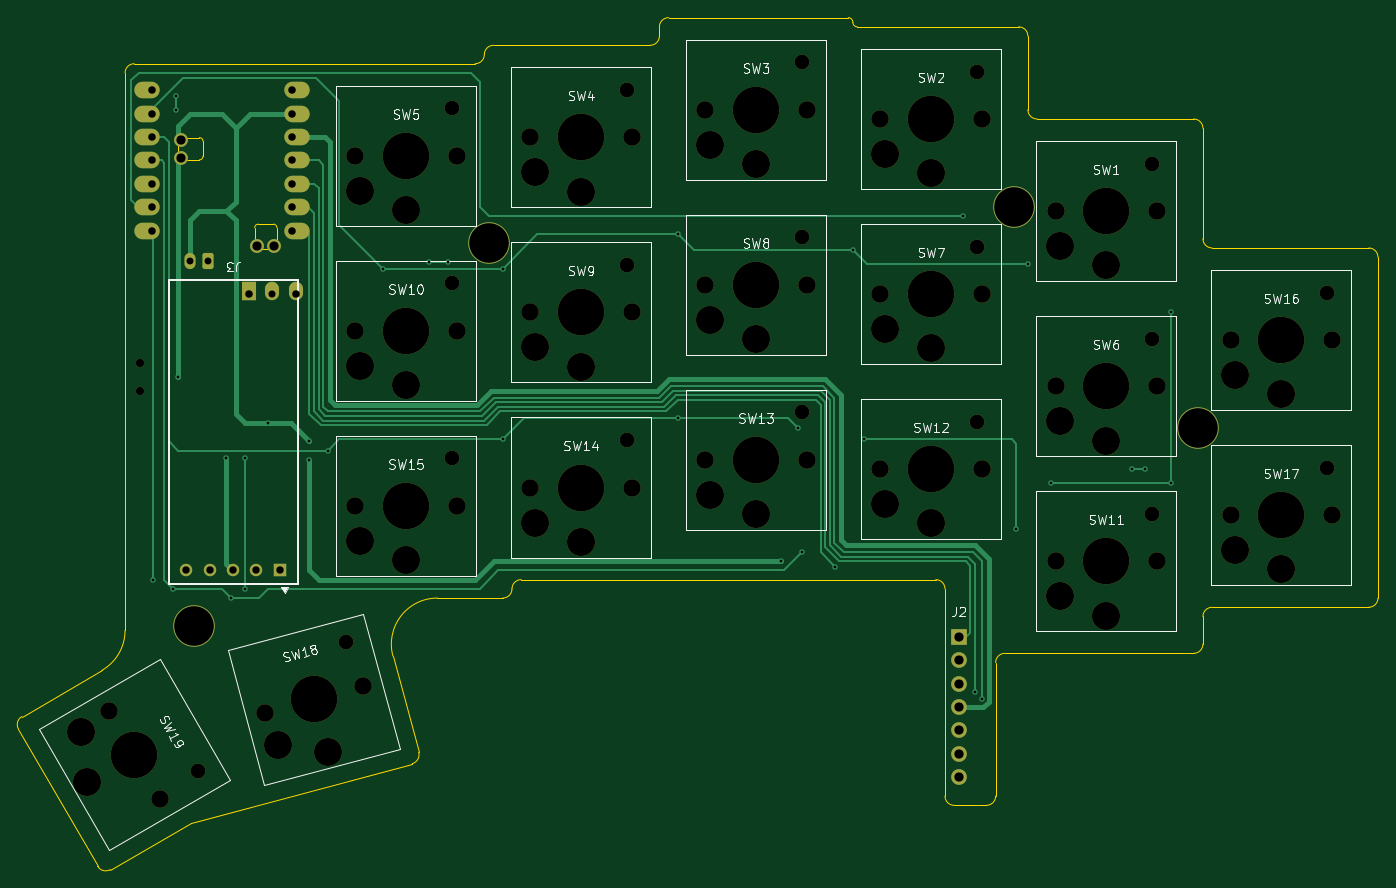
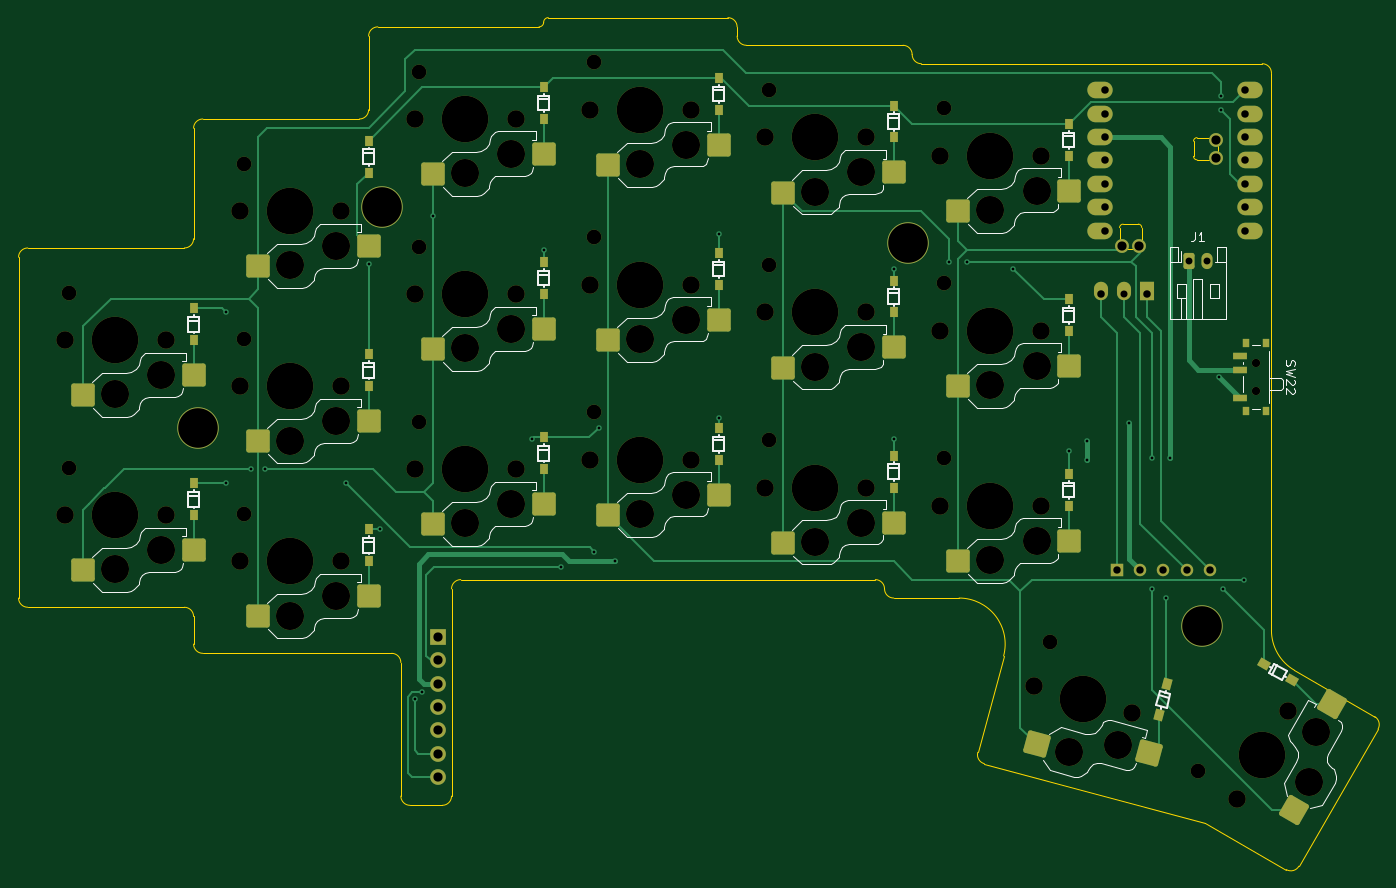
Circuit board: 11 layer files. Board 147.6 x 92.5 mm.
- bottom_copper: reel-right-B_Cu.gbr (21537 bytes)
- bottom_mask: reel-right-B_Mask.gbr (9938 bytes)
- paste: reel-right-B_Paste.gbr (4610 bytes)
- bottom_silk: reel-right-B_Silkscreen.gbr (38230 bytes)
- outline: reel-right-Edge_Cuts.gbr (4747 bytes)
- top_copper: reel-right-F_Cu.gbr (13768 bytes)
- top_mask: reel-right-F_Mask.gbr (6589 bytes)
- paste: reel-right-F_Paste.gbr (455 bytes)
- top_silk: reel-right-F_Silkscreen.gbr (43577 bytes)
- drill: reel-right-NPTH.drl (2238 bytes)
- drill: reel-right-PTH.drl (1597 bytes)

=== bottom_copper: reel-right-B_Cu.gbr (21537 bytes, source omitted) ===
=== bottom_mask: reel-right-B_Mask.gbr (9938 bytes, source omitted) ===
=== paste: reel-right-B_Paste.gbr ===
%TF.GenerationSoftware,KiCad,Pcbnew,10.0.1*%
%TF.CreationDate,2026-08-10T18:10:44+09:00*%
%TF.ProjectId,reel-right,7265656c-2d72-4696-9768-742e6b696361,rev?*%
%TF.SameCoordinates,Original*%
%TF.FileFunction,Paste,Bot*%
%TF.FilePolarity,Positive*%
%FSLAX46Y46*%
G04 Gerber Fmt 4.6, Leading zero omitted, Abs format (unit mm)*
G04 Created by KiCad (PCBNEW 10.0.1) date 2026-08-10 18:10:44*
%MOMM*%
%LPD*%
G01*
G04 APERTURE LIST*
G04 Aperture macros list*
%AMRoundRect*
0 Rectangle with rounded corners*
0 $1 Rounding radius*
0 $2 $3 $4 $5 $6 $7 $8 $9 X,Y pos of 4 corners*
0 Add a 4 corners polygon primitive as box body*
4,1,4,$2,$3,$4,$5,$6,$7,$8,$9,$2,$3,0*
0 Add four circle primitives for the rounded corners*
1,1,$1+$1,$2,$3*
1,1,$1+$1,$4,$5*
1,1,$1+$1,$6,$7*
1,1,$1+$1,$8,$9*
0 Add four rect primitives between the rounded corners*
20,1,$1+$1,$2,$3,$4,$5,0*
20,1,$1+$1,$4,$5,$6,$7,0*
20,1,$1+$1,$6,$7,$8,$9,0*
20,1,$1+$1,$8,$9,$2,$3,0*%
%AMRotRect*
0 Rectangle, with rotation*
0 The origin of the aperture is its center*
0 $1 length*
0 $2 width*
0 $3 Rotation angle, in degrees counterclockwise*
0 Add horizontal line*
21,1,$1,$2,0,0,$3*%
G04 Aperture macros list end*
%ADD10R,0.950000X1.200000*%
%ADD11RoundRect,0.250000X1.025000X1.000000X-1.025000X1.000000X-1.025000X-1.000000X1.025000X-1.000000X0*%
%ADD12RotRect,1.200000X0.950000X285.000000*%
%ADD13RotRect,1.200000X0.950000X210.000000*%
%ADD14RoundRect,0.250000X0.731255X1.231215X-1.248893X0.700636X-0.731255X-1.231215X1.248893X-0.700636X0*%
%ADD15RoundRect,0.250000X1.378525X-0.387676X0.353525X1.387676X-1.378525X0.387676X-0.353525X-1.387676X0*%
%ADD16R,0.800000X1.000000*%
%ADD17R,1.500000X0.700000*%
G04 APERTURE END LIST*
D10*
%TO.C,D3*%
X108500000Y-50053125D03*
X108500000Y-53503125D03*
%TD*%
D11*
%TO.C,SW8*%
X120500000Y-78500000D03*
X108500000Y-76300000D03*
%TD*%
D10*
%TO.C,D8*%
X108500000Y-69053125D03*
X108500000Y-72503125D03*
%TD*%
D12*
%TO.C,D18*%
X59803538Y-115866151D03*
X60696463Y-119198595D03*
%TD*%
D10*
%TO.C,D13*%
X108500000Y-88053125D03*
X108500000Y-91503125D03*
%TD*%
%TO.C,D12*%
X127500000Y-89053125D03*
X127500000Y-92503125D03*
%TD*%
D11*
%TO.C,SW11*%
X158500000Y-108500000D03*
X146500000Y-106300000D03*
%TD*%
D10*
%TO.C,D11*%
X146500000Y-99053125D03*
X146500000Y-102503125D03*
%TD*%
D11*
%TO.C,SW12*%
X139500000Y-98500000D03*
X127500000Y-96300000D03*
%TD*%
D10*
%TO.C,D14*%
X89500000Y-91053125D03*
X89500000Y-94503125D03*
%TD*%
%TO.C,D10*%
X70500000Y-74053125D03*
X70500000Y-77503125D03*
%TD*%
D11*
%TO.C,SW17*%
X177500000Y-103500000D03*
X165500000Y-101300000D03*
%TD*%
%TO.C,SW5*%
X82500000Y-64500000D03*
X70500000Y-62300000D03*
%TD*%
%TO.C,SW1*%
X158500000Y-70500000D03*
X146500000Y-68300000D03*
%TD*%
D10*
%TO.C,D4*%
X89500000Y-53053125D03*
X89500000Y-56503125D03*
%TD*%
D11*
%TO.C,SW9*%
X101500000Y-81500000D03*
X89500000Y-79300000D03*
%TD*%
%TO.C,SW2*%
X139500000Y-60500000D03*
X127500000Y-58300000D03*
%TD*%
D13*
%TO.C,D19*%
X49291435Y-113670101D03*
X46303648Y-115395101D03*
%TD*%
D11*
%TO.C,SW16*%
X177500000Y-84500000D03*
X165500000Y-82300000D03*
%TD*%
D10*
%TO.C,D16*%
X165500000Y-75053125D03*
X165500000Y-78503125D03*
%TD*%
D11*
%TO.C,SW6*%
X158500000Y-89500000D03*
X146500000Y-87300000D03*
%TD*%
D10*
%TO.C,D1*%
X146500000Y-56876563D03*
X146500000Y-60326563D03*
%TD*%
D11*
%TO.C,SW3*%
X120500000Y-59500000D03*
X108500000Y-57300000D03*
%TD*%
D10*
%TO.C,D17*%
X165500000Y-94053125D03*
X165500000Y-97503125D03*
%TD*%
D11*
%TO.C,SW14*%
X101500000Y-100500000D03*
X89500000Y-98300000D03*
%TD*%
D10*
%TO.C,D5*%
X70500000Y-55053125D03*
X70500000Y-58503125D03*
%TD*%
D11*
%TO.C,SW10*%
X82500000Y-83500000D03*
X70500000Y-81300000D03*
%TD*%
D14*
%TO.C,SW18*%
X73933655Y-122389688D03*
X61773143Y-123370480D03*
%TD*%
D10*
%TO.C,D7*%
X127500000Y-70053125D03*
X127500000Y-73503125D03*
%TD*%
D11*
%TO.C,SW4*%
X101500000Y-62500000D03*
X89500000Y-60300000D03*
%TD*%
%TO.C,SW13*%
X120500000Y-97500000D03*
X108500000Y-95300000D03*
%TD*%
D15*
%TO.C,SW19*%
X46053848Y-129531089D03*
X41959103Y-118038784D03*
%TD*%
D10*
%TO.C,D9*%
X89500000Y-72053125D03*
X89500000Y-75503125D03*
%TD*%
D11*
%TO.C,SW7*%
X139500000Y-79500000D03*
X127500000Y-77300000D03*
%TD*%
D10*
%TO.C,D15*%
X70500000Y-93053125D03*
X70500000Y-96503125D03*
%TD*%
%TO.C,D6*%
X146500000Y-80053125D03*
X146500000Y-83503125D03*
%TD*%
%TO.C,D2*%
X127500000Y-51053125D03*
X127500000Y-54503125D03*
%TD*%
D11*
%TO.C,SW15*%
X82500000Y-102500000D03*
X70500000Y-100300000D03*
%TD*%
D16*
%TO.C,SW22*%
X49070000Y-86150000D03*
X51280000Y-86150000D03*
X49070000Y-78850000D03*
X51280000Y-78850000D03*
D17*
X51930000Y-84750000D03*
X51930000Y-81750000D03*
X51930000Y-80250000D03*
%TD*%
M02*

=== bottom_silk: reel-right-B_Silkscreen.gbr (38230 bytes, source omitted) ===
=== outline: reel-right-Edge_Cuts.gbr ===
%TF.GenerationSoftware,KiCad,Pcbnew,10.0.1*%
%TF.CreationDate,2026-08-10T18:10:44+09:00*%
%TF.ProjectId,reel-right,7265656c-2d72-4696-9768-742e6b696361,rev?*%
%TF.SameCoordinates,Original*%
%TF.FileFunction,Profile,NP*%
%FSLAX46Y46*%
G04 Gerber Fmt 4.6, Leading zero omitted, Abs format (unit mm)*
G04 Created by KiCad (PCBNEW 10.0.1) date 2026-08-10 18:10:44*
%MOMM*%
%LPD*%
G01*
G04 APERTURE LIST*
%TA.AperFunction,Profile*%
%ADD10C,0.050000*%
%TD*%
%TA.AperFunction,Profile*%
%ADD11C,0.120000*%
%TD*%
G04 APERTURE END LIST*
D10*
X36931254Y-120730290D02*
G75*
G02*
X37297282Y-119364270I866046J499990D01*
G01*
X36931254Y-120730290D02*
X45522760Y-135611215D01*
X46000000Y-114339747D02*
X37297279Y-119364265D01*
X46888785Y-135977240D02*
G75*
G02*
X45522773Y-135611208I-499985J866040D01*
G01*
X48500000Y-49500000D02*
X48500000Y-110009619D01*
X48500000Y-49500000D02*
G75*
G02*
X49500000Y-48500000I1000000J0D01*
G01*
X48500000Y-110009619D02*
G75*
G02*
X45999991Y-114339732I-5000000J19D01*
G01*
X49500000Y-48500000D02*
X86500000Y-48500000D01*
X55671674Y-130906437D02*
X46888785Y-135977240D01*
X55671674Y-130906437D02*
X79669134Y-124476337D01*
X77574163Y-112794095D02*
G75*
G02*
X82403793Y-106499992I4829637J1294095D01*
G01*
X80376241Y-123251592D02*
X77574163Y-112794095D01*
X80376241Y-123251592D02*
G75*
G02*
X79669133Y-124476334I-965941J-258808D01*
G01*
X82403793Y-106500000D02*
X89500000Y-106500000D01*
X87500000Y-47500000D02*
G75*
G02*
X86500000Y-48500000I-1000000J0D01*
G01*
X87500000Y-47500000D02*
G75*
G02*
X88500000Y-46500000I1000000J0D01*
G01*
X88500000Y-46500000D02*
X105500000Y-46500000D01*
X90500000Y-105500000D02*
G75*
G02*
X89500000Y-106500000I-1000000J0D01*
G01*
X90500000Y-105500000D02*
G75*
G02*
X91500000Y-104500000I1000000J0D01*
G01*
X91500000Y-104500000D02*
X136500000Y-104500000D01*
X106500000Y-44500000D02*
G75*
G02*
X107500000Y-43500000I1000000J0D01*
G01*
X106500000Y-45500000D02*
G75*
G02*
X105500000Y-46500000I-1000000J0D01*
G01*
X106500000Y-45500000D02*
X106500000Y-44500000D01*
X107500000Y-43500000D02*
X127000000Y-43500000D01*
X127000000Y-43500000D02*
G75*
G02*
X127500000Y-44000000I0J-500000D01*
G01*
X128000000Y-44500000D02*
G75*
G02*
X127500000Y-44000000I0J500000D01*
G01*
X128000000Y-44500000D02*
X145500000Y-44500000D01*
X136500000Y-104500000D02*
G75*
G02*
X137500000Y-105500000I0J-1000000D01*
G01*
X137500000Y-128000000D02*
X137500000Y-105500000D01*
X138500000Y-129000000D02*
G75*
G02*
X137500000Y-128000000I0J1000000D01*
G01*
X142000000Y-129000000D02*
X138500000Y-129000000D01*
X143000000Y-113500000D02*
X143000000Y-128000000D01*
X143000000Y-113500000D02*
G75*
G02*
X144000000Y-112500000I1000000J0D01*
G01*
X143000000Y-128000000D02*
G75*
G02*
X142000000Y-129000000I-1000000J0D01*
G01*
X145500000Y-44500000D02*
G75*
G02*
X146500000Y-45500000I0J-1000000D01*
G01*
X146500000Y-45500000D02*
X146500000Y-53500000D01*
X147500000Y-54500000D02*
G75*
G02*
X146500000Y-53500000I0J1000000D01*
G01*
X147500000Y-54500000D02*
X164500000Y-54500000D01*
X164500000Y-54500000D02*
G75*
G02*
X165500000Y-55500000I0J-1000000D01*
G01*
X164500000Y-112500000D02*
X144000000Y-112500000D01*
X165500000Y-55500000D02*
X165500000Y-67500000D01*
X165500000Y-108500000D02*
X165500000Y-111500000D01*
X165500000Y-108500000D02*
G75*
G02*
X166500000Y-107500000I1000000J0D01*
G01*
X165500000Y-111500000D02*
G75*
G02*
X164500000Y-112500000I-1000000J0D01*
G01*
X166500000Y-68500000D02*
G75*
G02*
X165500000Y-67500000I0J1000000D01*
G01*
X166500000Y-68500000D02*
X183500000Y-68500000D01*
X183500000Y-68500000D02*
G75*
G02*
X184500000Y-69500000I0J-1000000D01*
G01*
X183500000Y-107500000D02*
X166500000Y-107500000D01*
X184500000Y-69500000D02*
X184500000Y-106500000D01*
X184500000Y-106500000D02*
G75*
G02*
X183500000Y-107500000I-1000000J0D01*
G01*
%TO.C,U1*%
D11*
X54292247Y-58249447D02*
X54292247Y-57208047D01*
X54978047Y-56522247D02*
X56578247Y-56522247D01*
X56578247Y-58935247D02*
X54978047Y-58935247D01*
X56959247Y-56903247D02*
X56959247Y-58554247D01*
X62572247Y-67891953D02*
X62572247Y-66291753D01*
X62953247Y-65910753D02*
X64604247Y-65910753D01*
X64299447Y-68577753D02*
X63258047Y-68577753D01*
X64985247Y-66291753D02*
X64985247Y-67891953D01*
X54292247Y-58249447D02*
G75*
G02*
X54978047Y-58935247I247753J-438047D01*
G01*
X54978047Y-56522247D02*
G75*
G02*
X54292247Y-57208047I-438047J-247753D01*
G01*
X56578247Y-56522247D02*
G75*
G02*
X56959247Y-56903247I8J-380992D01*
G01*
X56959247Y-58554247D02*
G75*
G02*
X56578247Y-58935247I-380996J-4D01*
G01*
X62572247Y-66291753D02*
G75*
G02*
X62953247Y-65910757I380993J3D01*
G01*
X62572247Y-67891953D02*
G75*
G02*
X63258047Y-68577753I247753J-438047D01*
G01*
X64299447Y-68577753D02*
G75*
G02*
X64985251Y-67891946I438053J247753D01*
G01*
X64604247Y-65910753D02*
G75*
G02*
X64985247Y-66291753I3J-380997D01*
G01*
%TD*%
M02*

=== top_copper: reel-right-F_Cu.gbr (13768 bytes, source omitted) ===
=== top_mask: reel-right-F_Mask.gbr (6589 bytes, source omitted) ===
=== paste: reel-right-F_Paste.gbr ===
%TF.GenerationSoftware,KiCad,Pcbnew,10.0.1*%
%TF.CreationDate,2026-08-10T18:10:44+09:00*%
%TF.ProjectId,reel-right,7265656c-2d72-4696-9768-742e6b696361,rev?*%
%TF.SameCoordinates,Original*%
%TF.FileFunction,Paste,Top*%
%TF.FilePolarity,Positive*%
%FSLAX46Y46*%
G04 Gerber Fmt 4.6, Leading zero omitted, Abs format (unit mm)*
G04 Created by KiCad (PCBNEW 10.0.1) date 2026-08-10 18:10:44*
%MOMM*%
%LPD*%
G01*
G04 APERTURE LIST*
G04 APERTURE END LIST*
M02*

=== top_silk: reel-right-F_Silkscreen.gbr (43577 bytes, source omitted) ===
=== drill: reel-right-NPTH.drl ===
M48
; DRILL file KiCad 10.0.1 date 2026-08-10T18:10:45
; FORMAT={-:-/ absolute / metric / decimal}
; #@! TF.CreationDate,2026-08-10T18:10:45+09:00
; #@! TF.GenerationSoftware,Kicad,Pcbnew,10.0.1
; #@! TF.FileFunction,NonPlated,1,2,NPTH
FMAT,2
METRIC
; #@! TA.AperFunction,NonPlated,NPTH,ComponentDrill
T1C0.900
; #@! TA.AperFunction,NonPlated,NPTH,ComponentDrill
T2C1.600
; #@! TA.AperFunction,NonPlated,NPTH,ComponentDrill
T3C1.900
; #@! TA.AperFunction,NonPlated,NPTH,ComponentDrill
T4C3.050
; #@! TA.AperFunction,NonPlated,NPTH,ComponentDrill
T5C4.300
; #@! TA.AperFunction,NonPlated,NPTH,ComponentDrill
T6C5.050
%
G90
G05
T1
X50.17Y-81.0
X50.17Y-84.0
T2
X56.46Y-125.255
X72.497Y-111.231
X84.0Y-53.35
X84.0Y-72.35
X84.0Y-91.35
X103.0Y-51.35
X103.0Y-70.35
X103.0Y-89.35
X122.0Y-48.35
X122.0Y-67.35
X122.0Y-86.35
X141.0Y-49.35
X141.0Y-68.35
X141.0Y-87.35
X160.0Y-59.35
X160.0Y-78.35
X160.0Y-97.35
X179.0Y-73.35
X179.0Y-92.35
T3
X46.75Y-118.737
X52.25Y-128.263
X63.687Y-118.924
X73.5Y-58.5
X73.5Y-77.5
X73.5Y-96.5
X74.313Y-116.076
X84.5Y-58.5
X84.5Y-77.5
X84.5Y-96.5
X92.5Y-56.5
X92.5Y-75.5
X92.5Y-94.5
X103.5Y-56.5
X103.5Y-75.5
X103.5Y-94.5
X111.5Y-53.5
X111.5Y-72.5
X111.5Y-91.5
X122.5Y-53.5
X122.5Y-72.5
X122.5Y-91.5
X130.5Y-54.5
X130.5Y-73.5
X130.5Y-92.5
X141.5Y-54.5
X141.5Y-73.5
X141.5Y-92.5
X149.5Y-64.5
X149.5Y-83.5
X149.5Y-102.5
X160.5Y-64.5
X160.5Y-83.5
X160.5Y-102.5
X168.5Y-78.5
X168.5Y-97.5
X179.5Y-78.5
X179.5Y-97.5
T4
X43.709Y-121.07
X44.39Y-126.45
X65.154Y-122.465
X70.527Y-123.199
X74.0Y-62.3
X74.0Y-81.3
X74.0Y-100.3
X79.0Y-64.4
X79.0Y-83.4
X79.0Y-102.4
X93.0Y-60.3
X93.0Y-79.3
X93.0Y-98.3
X98.0Y-62.4
X98.0Y-81.4
X98.0Y-100.4
X112.0Y-57.3
X112.0Y-76.3
X112.0Y-95.3
X117.0Y-59.4
X117.0Y-78.4
X117.0Y-97.4
X131.0Y-58.3
X131.0Y-77.3
X131.0Y-96.3
X136.0Y-60.4
X136.0Y-79.4
X136.0Y-98.4
X150.0Y-68.3
X150.0Y-87.3
X150.0Y-106.3
X155.0Y-70.4
X155.0Y-89.4
X155.0Y-108.4
X169.0Y-82.3
X169.0Y-101.3
X174.0Y-84.4
X174.0Y-103.4
T5
X56.0Y-109.5
X88.0Y-68.0
X145.0Y-64.0
X165.0Y-88.0
T6
X49.5Y-123.5
X69.0Y-117.5
X79.0Y-58.5
X79.0Y-77.5
X79.0Y-96.5
X98.0Y-56.5
X98.0Y-75.5
X98.0Y-94.5
X117.0Y-53.5
X117.0Y-72.5
X117.0Y-91.5
X136.0Y-54.5
X136.0Y-73.5
X136.0Y-92.5
X155.0Y-64.5
X155.0Y-83.5
X155.0Y-102.5
X174.0Y-78.5
X174.0Y-97.5
M30

=== drill: reel-right-PTH.drl ===
M48
; DRILL file KiCad 10.0.1 date 2026-08-10T18:10:45
; FORMAT={-:-/ absolute / metric / decimal}
; #@! TF.CreationDate,2026-08-10T18:10:45+09:00
; #@! TF.GenerationSoftware,Kicad,Pcbnew,10.0.1
; #@! TF.FileFunction,Plated,1,2,PTH
FMAT,2
METRIC
; #@! TA.AperFunction,Plated,PTH,ViaDrill
T1C0.300
; #@! TA.AperFunction,Plated,PTH,ComponentDrill
T2C0.750
; #@! TA.AperFunction,Plated,PTH,ComponentDrill
T3C0.762
; #@! TA.AperFunction,Plated,PTH,ComponentDrill
T4C0.800
; #@! TA.AperFunction,Plated,PTH,ComponentDrill
T5C0.813
; #@! TA.AperFunction,Plated,PTH,ComponentDrill
T6C1.000
%
G90
G05
T1
X51.5Y-104.5
X53.75Y-105.5
X54.0Y-52.0
X54.0Y-53.5
X54.208Y-82.458
X59.5Y-91.25
X60.0Y-106.5
X61.5Y-91.25
X61.5Y-105.5
X64.0Y-87.5
X68.5Y-89.5
X68.5Y-91.5
X70.5Y-90.5
X76.5Y-70.75
X81.5Y-70.0
X83.5Y-70.0
X89.5Y-70.75
X89.5Y-89.25
X108.5Y-67.0
X108.5Y-87.0
X119.75Y-102.5
X121.5Y-88.0
X122.0Y-101.5
X125.6Y-103.1
X127.5Y-68.75
X128.75Y-89.25
X139.5Y-65.0
X140.75Y-116.75
X141.5Y-117.439
X145.25Y-99.0
X146.5Y-70.25
X149.0Y-94.0
X157.75Y-92.5
X159.25Y-92.5
X162.0Y-75.5
X162.0Y-94.0
T2
X55.5Y-69.875
X57.5Y-69.875
T3
X64.5Y-73.5
T4
X55.145Y-103.5
X57.685Y-103.5
X60.225Y-103.5
X62.765Y-103.5
X65.305Y-103.5
T5
X51.38Y-51.38
X51.38Y-53.92
X51.38Y-56.46
X51.38Y-59.0
X51.38Y-61.54
X51.38Y-64.08
X51.38Y-66.62
X61.96Y-73.5
X66.62Y-51.38
X66.62Y-53.92
X66.62Y-56.46
X66.62Y-59.0
X66.62Y-61.54
X66.62Y-64.08
X66.62Y-66.62
X67.04Y-73.5
T6
X54.555Y-56.778
X54.555Y-58.683
X62.835Y-68.312
X64.715Y-68.312
X139.0Y-110.7
X139.0Y-113.24
X139.0Y-115.78
X139.0Y-118.32
X139.0Y-120.86
X139.0Y-123.4
X139.0Y-125.94
M30
